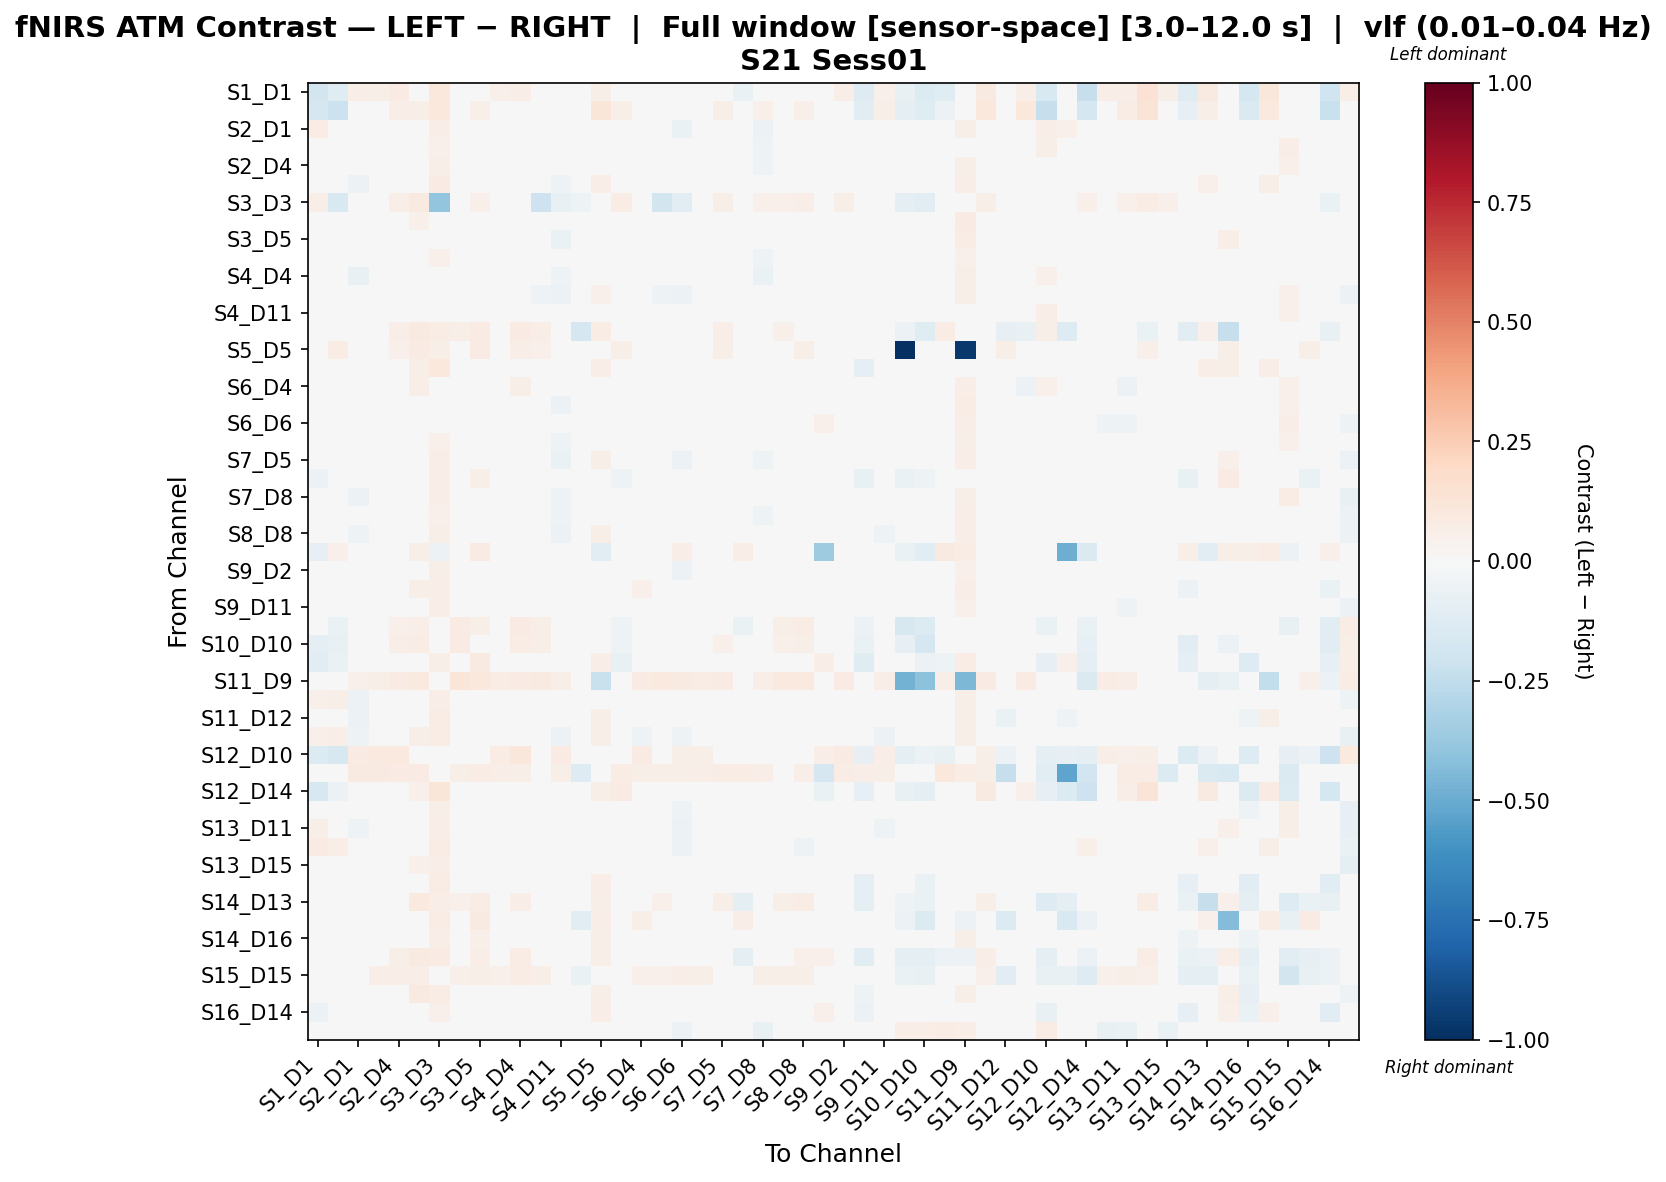

Source data for this figure (header and first rows):
, S1_D1 hbo, S1_D3 hbo, S2_D1 hbo, S2_D2 hbo, S2_D4 hbo, S3_D1 hbo, S3_D3 hbo, S3_D4 hbo, S3_D5 hbo, S4_D2 hbo, S4_D4 hbo, S4_D6 hbo, S4_D11 hbo, S5_D3 hbo, S5_D5 hbo, S5_D7 hbo, S6_D4 hbo, S6_D5 hbo, S6_D6 hbo, S6_D8 hbo, S7_D5 hbo, S7_D7 hbo, S7_D8 hbo
S1_D1 hbo, -0.1806, -0.121, 0.06729, 0.06016, 0.08553, 0.004341, 0.1089, 0.03001, -0.01918, 0.05361, 0.06446, 0.0279, 0.04067, 0.04406, 0.06084, 0.01523, 0.04319, -0.00472, 0.0004442, 0.013, 0.01413, -0.06776, 0.003028
S1_D3 hbo, -0.1695, -0.2122, 0.0431, 0.0431, 0.06579, 0.05551, 0.1064, 0.04732, 0.05347, 0.04855, 0.0368, 0.02374, 0.006728, -0.001743, 0.1225, 0.05967, 0.03131, 0.01956, 0.008109, 0.04485, 0.06209, -0.04271, 0.05308
S2_D1 hbo, 0.07336, 0.03748, -0.01501, -0.0274, -0.01827, 0.02741, 0.06415, 0.03305, 0.01412, -0.02383, 0.01116, -0.03281, -0.02327, 0.0191, 0.04379, -0.01274, 0.009327, -0.04104, -0.06357, -0.03983, -0.02141, 0.02097, -0.05878
S2_D2 hbo, 0.04827, 0.03069, -0.03891, -0.01183, -0.01767, 0.0204, 0.05326, -0.004092, 0.01378, -0.02688, 0.01065, -0.03224, -0.03541, 0.004825, 0.03062, -0.01619, 0.00264, -0.03752, -0.0417, -0.03609, -0.03428, 0.02048, -0.05111
S2_D4 hbo, 0.04899, 0.03778, -0.04393, -0.03241, -0.0189, 0.03094, 0.05872, 0.0195, 0.0227, -0.01665, 0.022, -0.01686, -0.0342, 0.02618, 0.03806, -0.01595, -0.0146, -0.0248, -0.04743, -0.02958, -0.01474, 0.009387, -0.05085
S3_D1 hbo, 0.02092, 0.04503, -0.0607, -0.0476, -0.02782, 0.0149, 0.08372, 0.02033, 0.03193, -0.0224, -0.01658, -0.007527, -0.05468, 0.0383, 0.06256, -0.01213, 0.003853, -0.01668, -0.02755, -0.03365, -0.005811, 0.001475, -0.03819
S3_D3 hbo, 0.06565, -0.1514, 0.04001, 0.049, 0.06561, 0.09314, -0.3956, 0.04394, 0.05405, 0.04827, -0.002686, -0.2044, -0.07794, -0.05195, -0.003577, 0.07524, 0.03238, -0.1864, -0.1053, 0.04394, 0.05903, 0.02797, 0.05084
S3_D4 hbo, 0.02327, 0.03141, -0.01475, -0.03484, 0.002505, 0.05035, 0.0462, 0.03524, 0.03001, -0.02701, 0.02675, -0.02089, -0.03912, 0.008474, 0.02853, -0.02602, -0.00427, -0.02998, -0.02593, -0.031, -0.03533, -0.001805, -0.03737
S3_D5 hbo, 0.004076, 0.03386, -0.03463, -0.02718, -0.01726, 0.03822, 0.03877, 0.009431, 0.01834, -0.01828, 0.01765, -0.005971, -0.06994, 0.006426, 0.03585, -0.004903, -0.02991, -0.01213, -0.02101, -0.01589, -0.01007, 0.01257, -0.03196
S4_D2 hbo, 0.03781, 0.02942, -0.04151, -0.03997, -0.008736, 0.03357, 0.05459, 0.004494, 0.01465, -0.01583, 0.02533, -0.03356, -0.03413, 0.01808, 0.04511, -0.02925, -0.01344, -0.03078, -0.04087, -0.02424, -0.02917, 0.01708, -0.05235
S4_D4 hbo, 0.0331, 0.02901, -0.0714, -0.04713, -0.01839, 0.01187, 0.04116, 0.02683, 0.01736, -0.01862, -0.004073, -0.03165, -0.054, 0.04024, 0.04433, -0.0189, 0.02132, -0.0273, -0.04311, -0.02695, -0.02439, 0.02226, -0.06422
S4_D6 hbo, 0.03122, 0.0296, -0.0389, -0.03516, -0.01581, 0.04514, 0.03102, 0.004957, 0.02325, -0.03535, 0.004773, -0.05201, -0.05992, 0.02443, 0.05181, -0.01988, -0.01156, -0.05171, -0.05721, -0.02272, -0.02042, 0.01598, -0.04418
S4_D11 hbo, 0.04267, 0.01839, -0.02479, -0.005693, 0.01251, 0.0305, 0.02975, 0.02302, -0.006755, 0.0008619, 0.04746, -0.03011, -0.00185, -0.01312, 0.01554, -0.01489, 0.008966, -0.03676, -0.04039, -0.02557, -0.04031, 0.01775, -0.03777
S5_D3 hbo, 0.03549, 0.006567, 0.02176, 0.006927, 0.07019, 0.09315, 0.07622, 0.05921, 0.08309, 0.0464, 0.08041, 0.06442, -0.03561, -0.1703, 0.07423, 0.0259, 0.01764, 0.04189, 0.02003, 0.04744, 0.06851, -0.002795, 0.01044
S5_D5 hbo, 0.04601, 0.07557, 0.02438, 0.02614, 0.05041, 0.08419, 0.05772, 0.04507, 0.08038, 0.03981, 0.06259, 0.0503, -0.001136, 0.02806, 0.04381, 0.05555, 0.02127, 0.03458, 0.01568, 0.03982, 0.0566, 0.01891, 0.02404
S5_D7 hbo, 0.01771, 0.04106, -0.03349, -0.02201, -0.0112, 0.0555, 0.1027, -0.004332, 0.03009, -0.03499, 0.008969, -0.02074, -0.03658, 0.02573, 0.06708, -0.01414, -0.0214, -0.03484, -0.03375, -0.03358, -0.003689, -0.01171, -0.02036
S6_D4 hbo, 0.02836, 0.01726, 0.001694, 0.006234, 0.004456, 0.06387, 0.04166, 0.03147, 0.01751, -0.003533, 0.06205, -0.0131, -0.007772, -0.02377, 0.01028, -0.03691, 0.03657, -0.01435, 0.003406, -0.01692, -0.04169, 0.004671, -0.03933
S6_D5 hbo, 0.01103, 0.01875, -0.04403, -0.03243, -0.0131, 0.0366, 0.0168, 0.01402, 0.04795, -0.01863, 0.006219, -0.04927, -0.05697, 0.01317, 0.04468, -0.02991, -0.005156, -0.02898, -0.02297, -0.01087, -0.0236, 0.03199, -0.0397
S6_D6 hbo, 0.01687, 0.01575, -0.04333, -0.01929, -0.01711, 0.04856, 0.03867, 0.02901, 0.04231, -0.006499, 0.01868, -0.03483, -0.04339, 2.8727447583578884e-05, 0.02783, -0.01954, 0.01993, -0.006005, -0.02503, -0.004288, -0.02993, 0.01731, -0.03902
S6_D8 hbo, 0.02199, 0.02693, -0.04558, -0.02518, -0.01345, 0.03625, 0.05249, 0.01511, 0.03224, -0.008118, 0.01496, -0.02107, -0.05194, 0.01623, 0.04873, -0.0259, -0.01054, -0.01247, -0.03387, -0.01097, -0.02236, 0.02015, -0.04971
S7_D5 hbo, 0.02352, 0.03818, -0.04237, -0.04726, -0.02039, 0.04629, 0.06789, -0.01326, 0.02303, -0.04243, -0.006302, -0.03247, -0.0685, 0.03178, 0.06232, -0.01028, -0.03666, -0.04061, -0.0566, -0.0396, -0.01303, 0.02161, -0.0513
S7_D7 hbo, -0.05539, -0.04565, -0.00546, 0.02028, 0.02038, 0.03551, 0.06571, 0.01831, 0.06045, 0.01266, 0.04642, 0.01374, -0.002344, -0.002597, 0.03505, -0.05316, 0.01291, 0.01923, -0.0002215, 0.01266, 0.01647, -0.02168, 0.01159
S7_D8 hbo, 0.01573, 0.04361, -0.05728, -0.02933, -0.02613, 0.04673, 0.06859, 0.008873, 0.02631, -0.02887, -0.0001608, -0.01776, -0.05219, 0.01549, 0.03822, -0.008012, -0.01591, -0.02187, -0.03898, -0.03358, -0.02374, 0.02749, -0.02298
S8_D6 hbo, 0.03595, 0.02822, -0.04296, -0.0265, -0.01035, 0.03768, 0.05413, 0.001332, 0.03214, -0.0118, 0.01104, -0.01662, -0.05156, 0.01523, 0.04965, -0.01601, -0.02231, -0.01953, -0.043, -0.02625, -0.0219, 0.01858, -0.05063
S8_D8 hbo, 0.03057, 0.0349, -0.05464, -0.02847, -0.02237, 0.03806, 0.05897, 0.01618, 0.04519, -0.01979, 0.01107, -0.006733, -0.06185, 0.0113, 0.05591, -0.01205, -0.02749, -0.01099, -0.04215, -0.02513, -0.01052, 0.01566, -0.04632
S8_D15 hbo, -0.07873, 0.05406, 0.01612, 0.03701, 0.03014, 0.06145, -0.05866, 0.03945, 0.08141, 0.02804, 0.01753, 0.03854, -0.007585, 0.03231, -0.1132, 0.04019, 0.0353, 0.04632, 0.06256, 0.02594, 0.04172, 0.06405, 0.01861
S9_D2 hbo, 0.04818, 0.03342, -0.04277, -0.022, -0.006937, 0.0313, 0.06215, 0.02129, 0.02181, -0.01005, 0.03747, -0.01825, -0.0205, 0.0201, 0.03996, -0.01486, -0.02344, -0.02914, -0.0598, -0.0324, -0.01838, 0.01051, -0.04579
S9_D9 hbo, -0.04149, -0.02505, 0.007658, 0.004456, 0.02173, 0.05612, 0.06585, 0.04452, 0.03692, -0.01544, 0.03115, -0.006707, -0.004959, 0.001356, 0.04107, -0.04506, 0.05185, -0.02932, 0.0009618, -0.01738, -0.002338, 0.000595, 0.0007668
S9_D11 hbo, 0.03949, 0.03755, -0.03733, -0.02226, -0.008346, 0.0398, 0.06285, 0.02449, 0.0203, -0.008941, 0.03899, -0.02086, -0.01643, 0.01473, 0.03629, -0.02147, -0.01131, -0.03292, -0.04193, -0.03154, -0.02205, 0.008235, -0.03427
S10_D9 hbo, -0.04698, -0.06286, 0.01457, 0.0114, 0.05135, 0.06537, -0.02246, 0.08414, 0.05821, 0.04208, 0.07951, 0.05849, 0.01696, -0.01341, -0.002205, -0.05098, 0.03996, 0.04789, 0.03309, 0.04499, 0.04711, -0.06343, 0.01669
S10_D10 hbo, -0.09853, -0.07677, 0.01725, 0.02309, 0.06622, 0.07525, 0.004749, 0.08034, 0.04165, 0.03933, 0.07698, 0.05511, -0.005665, -0.04919, 0.01157, -0.05038, 0.03933, 0.03914, 0.0323, 0.0385, 0.05338, -0.0461, 0.02282
S10_D12 hbo, -0.116, -0.06668, 0.0003708, 0.007123, 0.0225, 0.03705, 0.0573, 0.04923, 0.08948, 0.02124, 0.03549, 0.02995, -0.01678, 0.03917, 0.0629, -0.07535, 0.02833, 0.03072, 0.01876, 0.0222, 0.04932, -0.04709, 0.003252
S11_D9 hbo, -0.01317, -0.04138, 0.05101, 0.05801, 0.08413, 0.1001, -0.006417, 0.1191, 0.1051, 0.07763, 0.08363, 0.09113, 0.05476, -0.01809, -0.2196, 0.01933, 0.081, 0.09451, 0.08813, 0.07751, 0.08513, 0.002581, 0.06663
S11_D11 hbo, 0.0527, 0.05583, -0.05482, -0.02426, -0.02965, 0.04149, 0.06565, -0.005304, 0.02228, -0.01019, 0.0105, -0.01908, -0.04765, 0.009713, 0.04555, -0.004239, -0.02258, -0.03021, -0.0438, -0.03682, -0.00782, 0.0216, -0.03868
S11_D12 hbo, 0.02862, 0.04557, -0.0574, -0.00282, -0.01312, 0.0422, 0.07396, 0.0177, 0.04238, 0.002528, 0.00538, 0.01414, -0.03848, 0.001479, 0.05717, 0.005875, -0.01224, -0.002778, -0.02166, -0.01193, 0.02357, 0.007036, -0.01192
S11_D13 hbo, 0.05427, 0.06579, -0.05016, -0.01138, -0.02553, 0.06013, 0.07205, 0.007688, 0.03481, -0.007854, 0.01128, 0.005631, -0.05727, -0.01823, 0.0572, 0.008138, -0.05113, -0.02238, -0.05357, -0.03015, 0.00348, 0.02206, -0.03016
S12_D10 hbo, -0.1396, -0.1577, 0.08174, 0.09741, 0.09379, 0.007065, 0.01832, 0.04983, 0.04308, 0.07667, 0.1103, 0.04171, 0.08519, 0.01373, 0.002564, -0.04911, 0.08576, 0.02957, 0.05835, 0.05787, 0.03271, -0.0448, 0.03858
S12_D12 hbo, -0.001612, 0.01909, 0.09031, 0.08661, 0.07921, 0.07921, 0.02877, 0.05517, 0.07366, 0.06442, 0.05702, 0.04789, 0.05517, -0.1307, -0.004895, 0.07736, 0.06072, 0.05887, 0.05985, 0.06442, 0.07551, 0.07736, 0.06811
S12_D14 hbo, -0.1595, -0.0612, 0.04253, 0.04678, 0.04395, 0.05398, 0.1245, 0.03261, 0.02268, 0.03119, 0.03402, 0.04253, 0.02694, -0.004759, 0.05557, 0.07962, 0.01701, 0.01559, 0.02127, 0.02552, 0.04111, -0.02318, 0.03969
S13_D6 hbo, 0.04783, 0.03431, -0.04318, -0.005447, -0.01303, 0.03677, 0.05791, 0.01172, 0.02948, -0.003695, 0.02803, -0.01114, -0.02956, 0.006943, 0.03867, -0.007885, -0.02385, -0.02264, -0.05078, -0.02643, -0.02169, 0.01784, -0.03785
S13_D11 hbo, 0.05718, 0.04921, -0.05034, -0.005621, -0.02532, 0.03545, 0.06409, -0.006426, 0.02457, -0.01416, 0.01443, -0.02584, -0.0363, 0.01211, 0.04694, -0.002185, -0.03252, -0.03467, -0.06132, -0.04225, -0.02432, 0.02201, -0.04081
S13_D13 hbo, 0.08229, 0.06902, -0.04216, 0.001451, -0.01605, 0.04509, 0.07695, -0.004559, 0.02198, -0.009453, 0.01913, -0.01623, -0.03792, -0.006668, 0.04688, 0.01774, -0.04022, -0.04304, -0.06143, -0.04321, -0.02019, 0.01717, -0.04088
S13_D15 hbo, 0.04544, 0.0333, -0.02409, 0.01415, -0.006601, 0.05396, 0.06682, -0.01008, 0.03376, 0.004426, 0.02735, -0.0003158, -0.0419, -0.02361, 0.04262, 0.02342, -0.006356, -0.009636, -0.03422, -0.008307, -0.01408, 0.02945, -0.02397
S14_D12 hbo, -0.03064, -0.008899, 0.01792, 0.008264, 0.03135, 0.04816, 0.07623, 0.01462, 0.03618, 0.01442, 0.04867, 0.02438, -0.01628, -0.03883, 0.06833, 0.007184, -0.006739, 0.004465, -0.0005147, 0.008199, 0.02563, -0.03944, 0.001092
S14_D13 hbo, -0.009503, -0.008331, 0.0145, 0.01992, 0.04839, 0.09507, 0.06983, 0.05426, 0.07565, 0.0423, 0.06318, 0.0485, -0.004455, 0.01037, 0.05723, -0.01285, 0.01105, 0.05304, 0.01498, 0.0434, 0.06213, -0.08852, 0.01339
S14_D14 hbo, 0.02342, 0.01115, -0.03142, 0.02768, 0.0266, 0.03866, 0.07225, 0.04844, 0.09211, 0.01902, 0.01794, 0.03093, 0.008385, -0.1102, 0.07031, 0.03409, 0.06073, 0.00712, 0.03221, 0.0147, 0.04448, 0.06308, 0.02552
S14_D16 hbo, -0.02824, -0.004443, -0.02397, 0.0002308, 0.00352, 0.04611, 0.0631, 0.03584, 0.05333, 0.003663, 0.01598, 0.01147, -0.03238, -0.001905, 0.05486, -0.01248, 0.01668, 0.008909, -0.01125, -0.004119, 0.01529, 0.003891, -0.02147
S15_D13 hbo, -0.0322, -0.03375, 0.03428, 0.03162, 0.05844, 0.09273, 0.08121, 0.04145, 0.0656, 0.03387, 0.07434, 0.03837, -0.0002894, -0.004965, 0.05981, -0.03866, 0.004711, 0.02337, 0.008712, 0.02571, 0.0467, -0.09492, 0.0164
S15_D15 hbo, -0.01852, -0.009139, 0.02579, 0.07027, 0.06578, 0.06763, 0.03663, 0.05044, 0.06243, 0.05379, 0.07175, 0.06207, 0.03573, -0.06537, -0.006718, -0.01098, 0.05344, 0.05458, 0.06357, 0.05908, 0.04914, -0.006918, 0.06049
S15_D16 hbo, 0.02643, 0.0237, -0.002122, -0.01194, 0.01834, 0.08734, 0.07306, 0.01434, 0.02313, -0.006356, 0.03683, 0.006285, -0.02988, -0.02797, 0.06245, -0.006128, -0.01695, -0.00968, -0.02101, -0.003347, -0.0003994, -0.02108, -0.01792
S16_D14 hbo, -0.05707, -0.04025, -0.01467, -0.003855, 0.008979, 0.03689, 0.05462, -0.001809, 0.03193, 0.007438, 0.01683, 0.01514, -0.03314, 0.007018, 0.06973, 0.004835, -0.002148, 0.007438, -0.004171, 0.005897, 0.0321, 0.01731, -0.007657
S16_D16 hbo, 0.0488, 0.01279, -0.02981, -0.01205, -0.0008685, 0.04349, 0.03551, 0.02802, 0.03585, -0.007061, 0.04898, -0.03653, -0.03703, -0.006463, 0.04665, -0.03541, -0.007512, -0.01112, -0.05798, -0.02243, -0.02083, -0.01864, -0.07125
